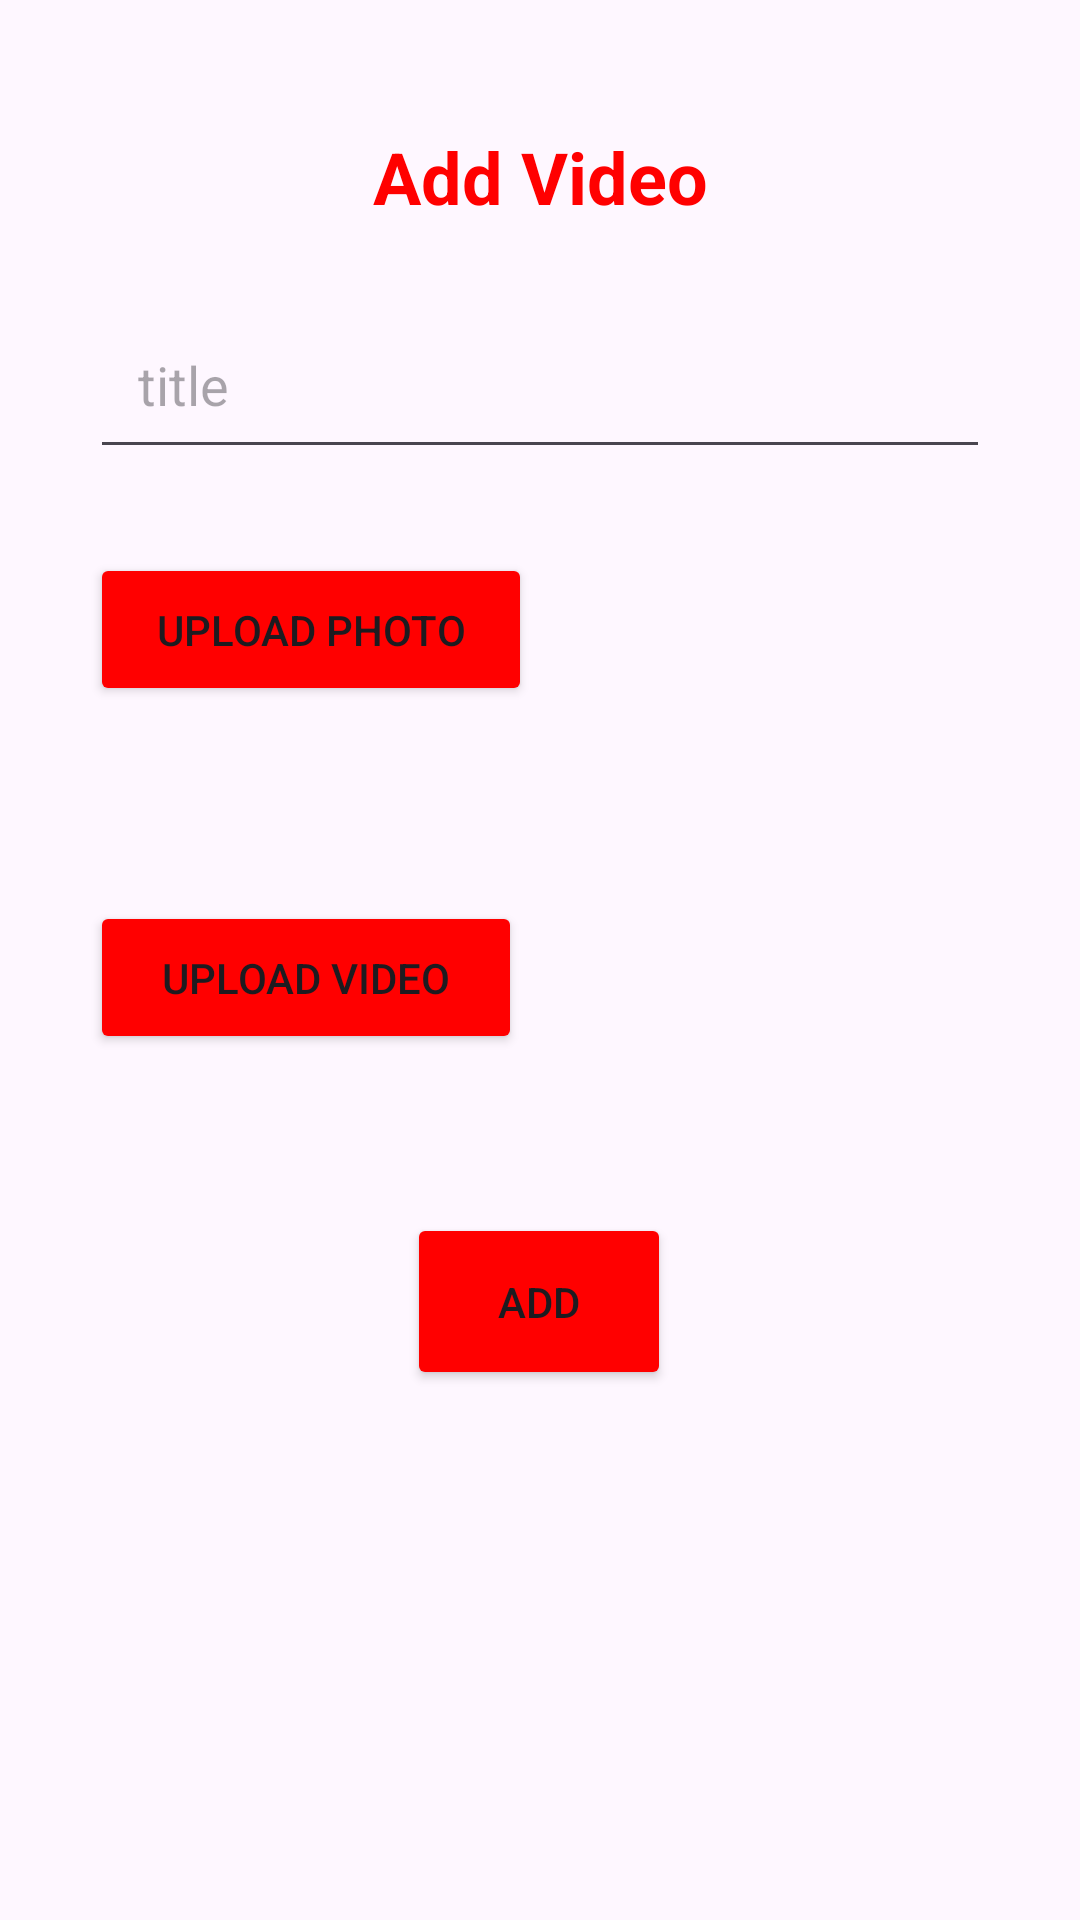

Android layout source for this screen:
<!-- AndroidManifest.xml: application theme Theme.MyApplication -->
<!-- res/layout/activity_add_video.xml -->
<?xml version="1.0" encoding="utf-8"?>
<androidx.constraintlayout.widget.ConstraintLayout xmlns:android="http://schemas.android.com/apk/res/android"
    xmlns:app="http://schemas.android.com/apk/res-auto"
    xmlns:tools="http://schemas.android.com/tools"
    android:layout_width="match_parent"
    android:layout_height="match_parent"
    tools:context=".Activities.AddVideoActivity2">

    <TextView
        android:layout_width="300dp"
        android:layout_height="50dp"
        android:text="Add Video"
        android:gravity="center"
        android:textSize="24sp"
        android:textStyle="bold"
        android:layout_margin="16dp"
        android:layout_marginTop="100dp"
        android:textColor="@color/red"
        app:layout_constraintBottom_toTopOf="@+id/etTitle"
        app:layout_constraintEnd_toEndOf="parent"
        app:layout_constraintStart_toStartOf="parent" />
    <EditText
        android:id="@+id/etTitle"
        android:layout_width="300dp"
        android:layout_marginTop="100dp"
        android:layout_height="wrap_content"
        android:hint="title"
        android:padding="16dp"
        app:layout_constraintEnd_toEndOf="parent"
        app:layout_constraintStart_toStartOf="parent"
        app:layout_constraintTop_toTopOf="parent" />


    
    <LinearLayout
        android:id="@+id/linearLayout2"
        android:layout_width="300dp"
        android:layout_height="100dp"
        android:orientation="horizontal"
        android:layout_margin="16dp"
        android:layout_marginBottom="16dp"
        app:layout_constraintEnd_toEndOf="parent"
        app:layout_constraintStart_toStartOf="parent"
        app:layout_constraintTop_toBottomOf="@id/etTitle">

        <Button
            android:id="@+id/btnUploadPhoto"
            android:layout_width="wrap_content"
            android:layout_height="wrap_content"
            android:layout_marginTop="12dp"
            android:padding="16dp"
            android:layout_weight="1"
            android:layout_marginRight="40dp"
            android:text="Upload Photo"
            android:backgroundTint="@color/red"
            app:layout_constraintEnd_toEndOf="parent"
            app:layout_constraintStart_toStartOf="parent" />

        <ImageView
            android:id="@+id/imageViewPhoto"
            android:layout_width="100dp"
            android:layout_height="100dp"
            android:layout_weight="1"
            app:layout_constraintEnd_toEndOf="parent"
            app:layout_constraintStart_toStartOf="parent"
            app:layout_constraintTop_toBottomOf="@id/btnUploadPhoto" />
    </LinearLayout>


    <LinearLayout
        android:id="@+id/linearLayout3"
        android:layout_width="300dp"
        android:layout_height="100dp"
        android:orientation="horizontal"
        android:layout_margin="16dp"
        android:layout_marginBottom="16dp"
        app:layout_constraintEnd_toEndOf="parent"
        app:layout_constraintStart_toStartOf="parent"
        app:layout_constraintTop_toBottomOf="@+id/linearLayout2">

        <Button
            android:id="@+id/btnUploadVideo"
            android:layout_width="wrap_content"
            android:layout_height="wrap_content"
            android:layout_weight="1"
            android:layout_marginTop="12dp"
            android:padding="16dp"
            android:backgroundTint="@color/red"
            android:layout_marginRight="40dp"
            android:text="Upload Video"
            app:layout_constraintEnd_toEndOf="parent"
            app:layout_constraintStart_toStartOf="parent" />

        <ImageView
            android:id="@+id/selectedVideoUri"
            android:layout_width="100dp"
            android:layout_height="100dp"
            android:layout_weight="1"
            app:layout_constraintEnd_toEndOf="parent"
            app:layout_constraintStart_toStartOf="parent"
            app:layout_constraintTop_toBottomOf="@id/btnUploadVideo" />
    </LinearLayout>


    <Button
        android:id="@+id/btnAdd"
        android:layout_width="wrap_content"
        android:layout_height="wrap_content"
        android:padding="20dp"
        android:layout_margin="16dp"
        android:text="Add"
        android:backgroundTint="@color/red"
        app:layout_constraintEnd_toEndOf="parent"
        app:layout_constraintHorizontal_bias="0.499"
        app:layout_constraintStart_toStartOf="parent"
        app:layout_constraintTop_toBottomOf="@+id/linearLayout3" />

    <LinearLayout
        android:id="@+id/layoutVideoPost"
        android:layout_width="match_parent"
        android:layout_height="wrap_content"
        android:layout_marginTop="16dp"
        android:orientation="vertical"
        android:padding="16dp"
        android:visibility="gone"
        app:layout_constraintEnd_toEndOf="parent"
        app:layout_constraintStart_toStartOf="parent"
        app:layout_constraintTop_toBottomOf="@id/btnAdd">

        <TextView
            android:id="@+id/tvVideoContent"
            android:layout_width="match_parent"
            android:layout_height="wrap_content"
            android:paddingBottom="8dp"
            android:text="Video Content"
            android:textSize="18sp"
            android:textStyle="bold" />

    </LinearLayout>


    
    <androidx.recyclerview.widget.RecyclerView
        android:id="@+id/recyclerView"
        android:layout_width="match_parent"
        android:layout_height="0dp"
        android:layout_marginTop="20dp"
        android:padding="16dp"
        app:layout_constraintTop_toBottomOf="@id/btnAdd"
        app:layout_constraintBottom_toBottomOf="parent"
        app:layout_constraintStart_toStartOf="parent"
        app:layout_constraintEnd_toEndOf="parent" />

</androidx.constraintlayout.widget.ConstraintLayout>
<!-- resources referenced by this layout -->
<resources>
  <color name="red">#FFFF0000</color>
  <style name="Theme.MyApplication" parent="Theme.Material3.Light.NoActionBar">
          
          <item name="colorPrimary">@color/lightColorPrimary</item>
          <item name="colorPrimaryDark">@color/lightColorPrimaryDark</item>
          <item name="colorAccent">@color/lightColorAccent</item>
      </style>
  <color name="lightColorPrimary">#FF0000</color>
  <color name="lightColorPrimaryDark">#FF0000</color>
  <color name="lightColorAccent">#FF0000</color>
</resources>
